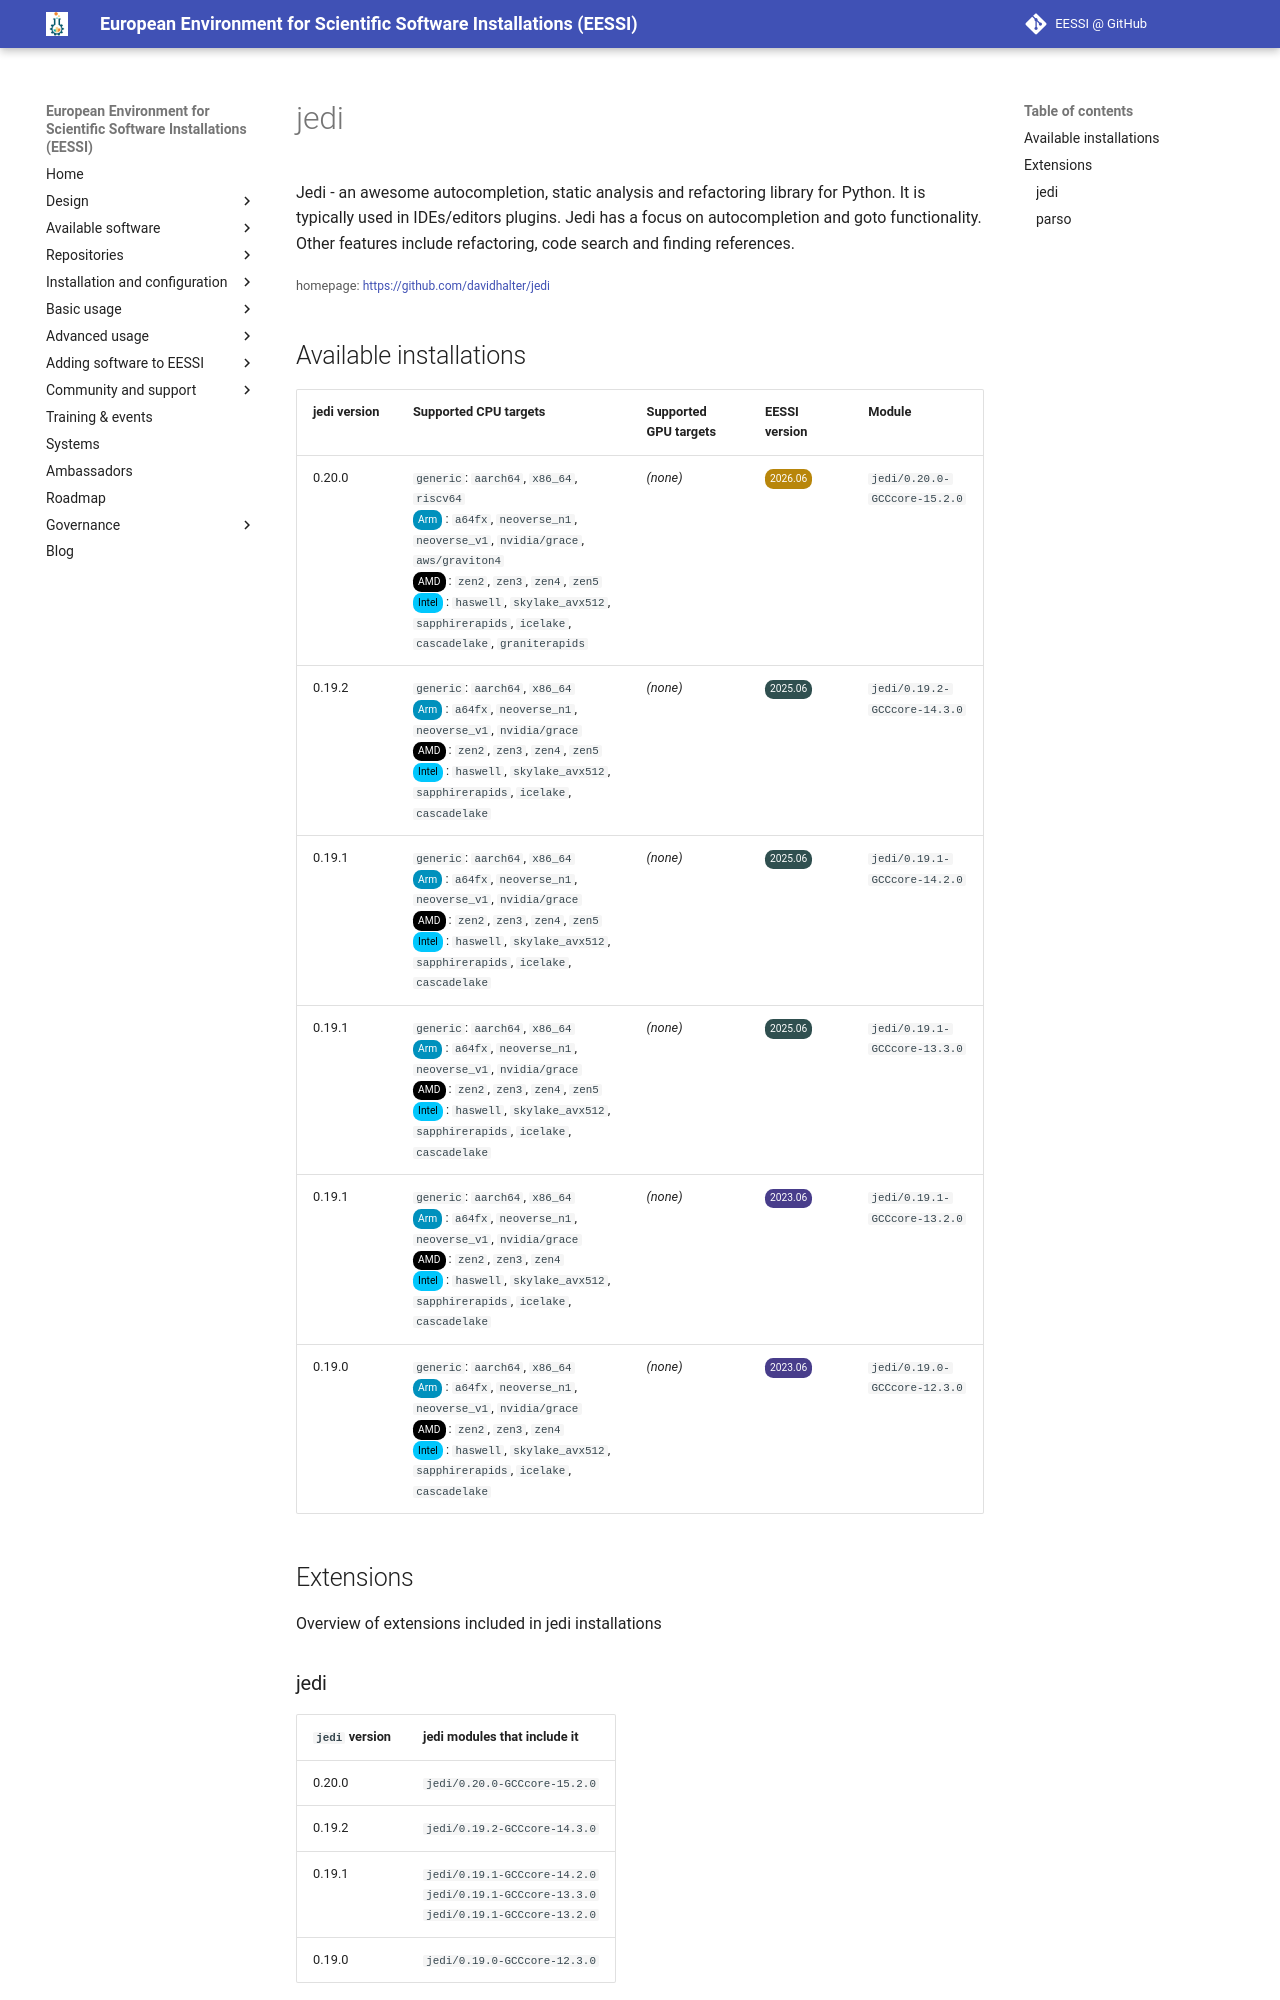

repository: EESSI/docs · page: available_software/detail/jedi/index.html · generator: mkdocs

---
json_ld:
  '@context': https://schema.org
  '@type': SoftwareApplication
  applicationCategory: DeveloperApplication
  description: "\n  Jedi - an awesome autocompletion, static analysis and refactoring\
    \ library for Python.\n  It is typically used in IDEs/editors plugins. Jedi has\
    \ a focus on autocompletion and goto functionality.\n  Other features include\
    \ refactoring, code search and finding references.\n"
  license: Not confirmed
  name: jedi
  offers:
    '@type': Offer
    price: 0
  operatingSystem: LINUX
  review:
    '@type': Review
    author:
      '@type': Organization
      name: EESSI
    reviewBody: Application has been successfully made available on all architectures
      supported by EESSI
    reviewRating:
      '@type': Rating
      ratingValue: 5
  softwareRequirements: See https://www.eessi.io/docs/ for how to make EESSI available
    on your system
  softwareVersion: '[''0.20.0'', ''0.19.2'', ''0.19.1'', ''0.19.0'']'
  url: https://github.com/davidhalter/jedi
---
# jedi



  Jedi - an awesome autocompletion, static analysis and refactoring library for Python.
  It is typically used in IDEs/editors plugins. Jedi has a focus on autocompletion and goto functionality.
  Other features include refactoring, code search and finding references.


<small>homepage: </small><span class="software-link">[https://github.com/davidhalter/jedi](https://github.com/davidhalter/jedi)</span>
